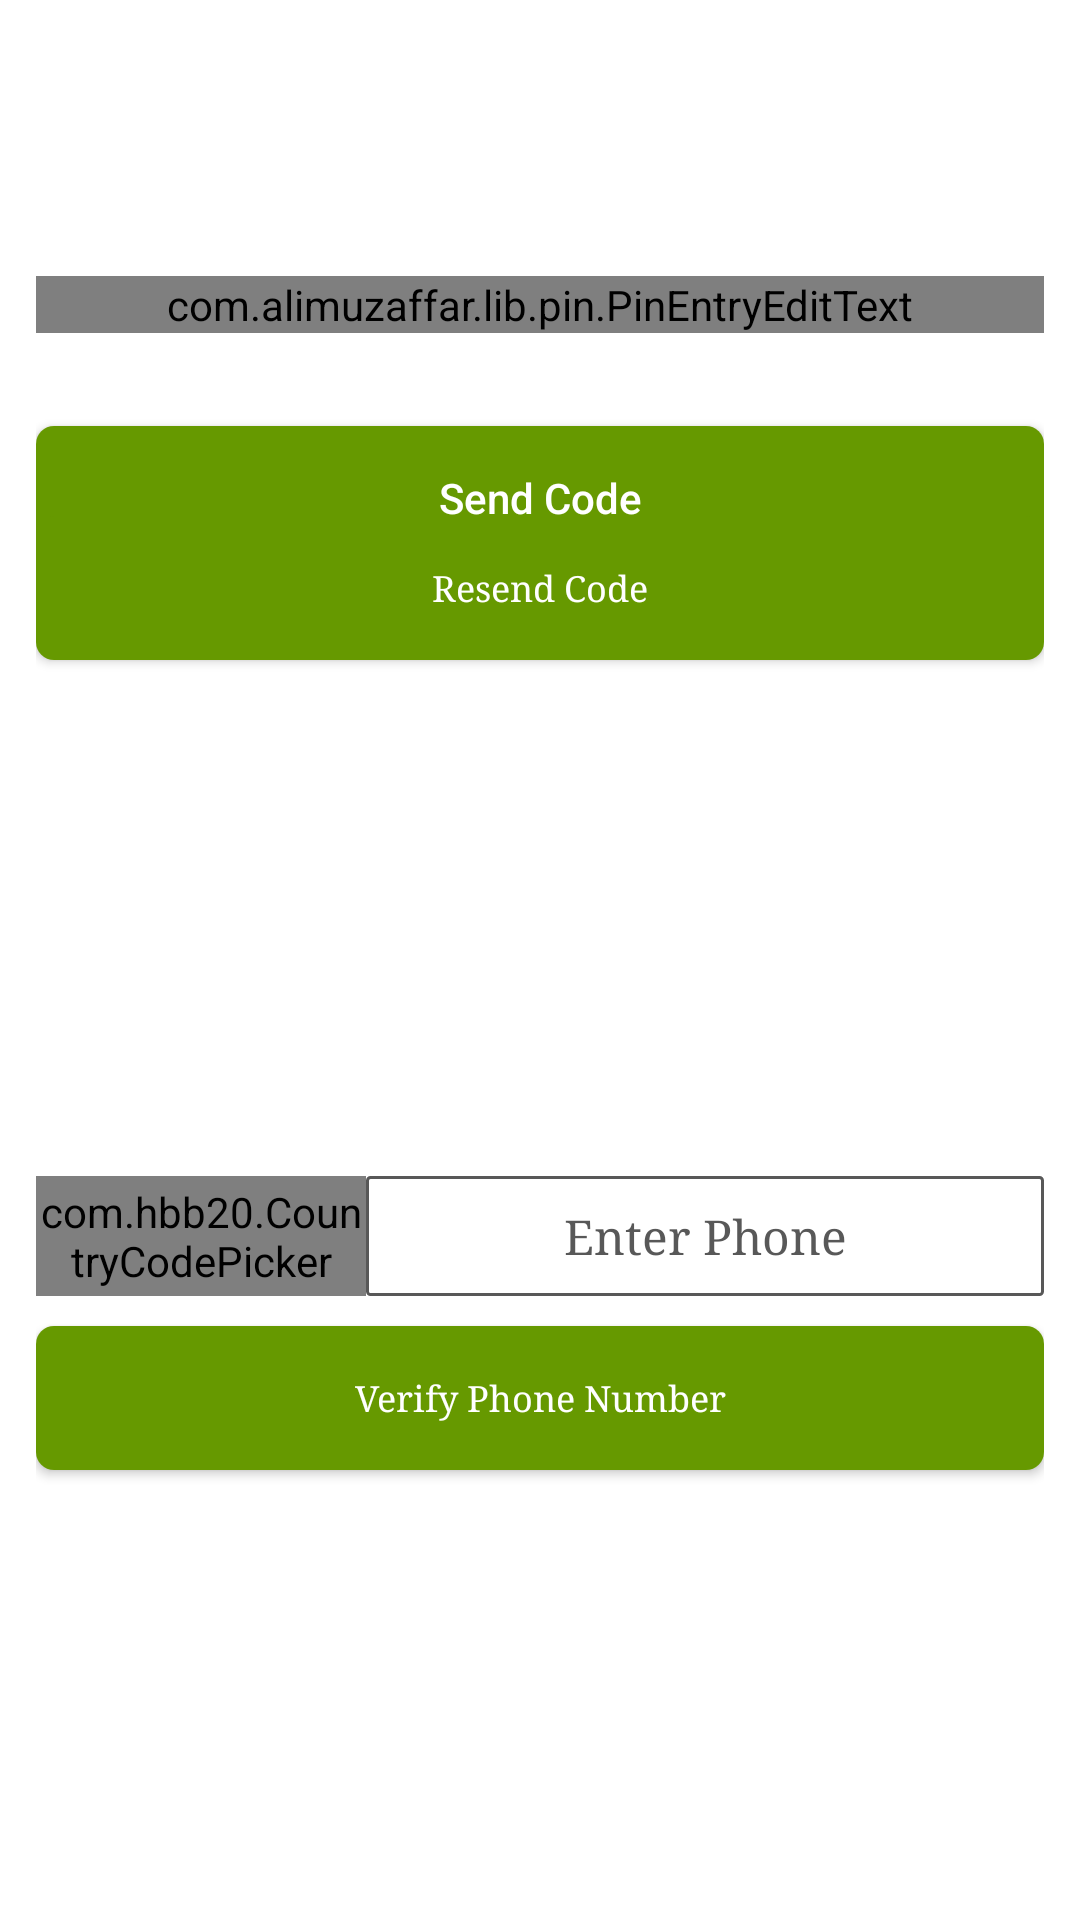

Android layout source for this screen:
<!-- AndroidManifest.xml: application theme Theme.AppCompat.Light.NoActionBar.FullScreen -->
<!-- res/layout/activity_verify.xml -->
<?xml version="1.0" encoding="utf-8"?>
<RelativeLayout xmlns:android="http://schemas.android.com/apk/res/android"
    xmlns:app="http://schemas.android.com/apk/res-auto"
    xmlns:tools="http://schemas.android.com/tools"
    android:layout_width="match_parent"
    android:layout_height="match_parent"
    android:background="#fff"
    tools:context=".Verify"
    android:padding="12dp">

    <com.alimuzaffar.lib.pin.PinEntryEditText
        android:id="@+id/codeText"
        android:layout_width="350dp"
        android:layout_centerHorizontal="true"
        android:layout_height="wrap_content"
        android:layout_marginTop="80dp"
        android:cursorVisible="false"
        app:pinCharacterSpacing="6dp"
        android:digits="1234567890"
        android:inputType="number"
        android:maxLength="6"
        android:textIsSelectable="false"
        android:textSize="18dp"
        android:textColor="#181111"
        app:pinTextBottomPadding="4dp"
        app:pinLineStroke="2dp"
        app:pinLineStrokeSelected="1dp"
        app:pinBackgroundIsSquare="false"
        app:pinBackgroundDrawable="@drawable/pin_bg"
        app:pinAnimationType="fromBottom" />

    <Button
        android:id="@+id/verifyCode"
        android:layout_width="match_parent"
        android:layout_height="wrap_content"
        android:layout_gravity="right"
        android:layout_marginTop="130dp"
        android:text="Send Code"
        android:textAllCaps="false"
        android:background="@drawable/btn"
        android:textColor="#FFF"
        android:onClick="verifyCode"/>
    <LinearLayout
        android:layout_width="match_parent"
        android:layout_height="wrap_content"
        android:layout_centerHorizontal="true"
        android:orientation="horizontal"
        android:layout_marginTop="380dp">
        <com.hbb20.CountryCodePicker
            android:id="@+id/ccp"
            android:layout_width="110dp"
            android:layout_height="40dp"
            app:ccpDialog_showCloseIcon="true"
            app:ccpDialog_keyboardAutoPopup="true"
            app:ccp_defaultPhoneCode="254"
            app:ccp_showFullName="false"
            app:ccpDialog_backgroundColor="#FFF"
            app:ccp_textGravity="CENTER"
            app:ccp_rememberLastSelection="false"
            app:ccpDialog_showFlag="true"
            app:ccp_showFlag="false"
            app:ccp_showNameCode="false"
            app:ccp_showPhoneCode="true"
            app:ccp_textSize="18dp"
            app:ccp_autoFormatNumber="false"
            app:ccp_arrowColor="#FF585858"
            app:ccp_arrowSize="26dp"/>

        <EditText
            android:id="@+id/phoneText"
            android:layout_width="match_parent"
            android:layout_height="40dp"
            android:hint="Enter Phone"
            android:typeface="serif"
            android:textSize="16dp"
            android:textColorHint="#FF585858"
            android:textColor="#FF585858"
            android:textAlignment="center"
            android:inputType="phone"
            android:background="@drawable/edittext_bg"/>
    </LinearLayout>

    <Button
        android:id="@+id/veryPhoneBtn"
        android:layout_width="match_parent"
        android:layout_height="wrap_content"
        android:layout_centerHorizontal="true"
        android:layout_marginTop="430dp"
        android:background="@drawable/btn"
        android:onClick="verifyPhoneNumber"
        android:text="Verify Phone Number"
        android:textColor="#fff"
        android:textSize="12sp"
        android:typeface="serif"
        android:textAllCaps="false"/>
    <Button
        android:id="@+id/resendCode"
        android:layout_width="match_parent"
        android:layout_height="wrap_content"
        android:layout_centerHorizontal="true"
        android:layout_marginTop="160dp"
        android:background="@drawable/btn"
        android:onClick="resendCode"
        android:text="Resend Code"
        android:textColor="#FFF"
        android:textSize="12sp"
        android:typeface="serif"
        android:textAllCaps="false"/>
</RelativeLayout>
<!-- resources referenced by this layout -->
<resources>
  <!-- drawable btn (drawable-v24) -->
  <?xml version="1.0" encoding="utf-8"?>
  <selector xmlns:android="http://schemas.android.com/apk/res/android">
      <item>
          <shape android:shape="rectangle">
              <solid android:color="#ff669900"/>
              <corners android:radius="6dp"/>
          </shape>
      </item>
  </selector>
  <!-- drawable edittext_bg (drawable) -->
  <?xml version="1.0" encoding="utf-8"?>
  <selector xmlns:android="http://schemas.android.com/apk/res/android">
          <item>
              <shape android:shape="rectangle">
                  <solid android:color="#FFF"/>
                  <stroke android:color="#FF585858"
                      android:width="1dp"/>
                  <corners android:radius="1dp"/>
              </shape>
          </item>
  </selector>
  <!-- drawable pin_bg (drawable) -->
  <?xml version="1.0" encoding="utf-8"?>
  <selector xmlns:android="http://schemas.android.com/apk/res/android">
      
      <item android:state_focused="true" android:state_checked="true">
          <shape android:shape="rectangle">
  
              <solid android:color="@android:color/holo_green_light"/>
          </shape>
      </item>
      
      <item android:state_focused="true" android:state_selected="true">
          <shape android:shape="rectangle">
              <stroke android:color="@android:color/holo_blue_bright"
                  android:width="1dp"/>
              <solid android:color="#FFF"/>
          </shape>
      </item>
      
      <item android:state_focused="true">
          <shape android:shape="rectangle">
              <solid android:color="#ff669900"/>
          </shape>
      </item>
      
      <item>
          <shape android:shape="rectangle">
  
              <solid android:color="@android:color/darker_gray"/>
          </shape>
      </item>
  </selector>
  <style name="Theme.AppCompat.Light.NoActionBar.FullScreen" parent="@style/Theme.AppCompat.Light.NoActionBar">
          <item name="android:windowNoTitle">true</item>
          <item name="android:windowActionBar">false</item>
          <item name="android:windowFullscreen">true</item>
          <item name="android:windowContentOverlay">@null</item>
      </style>
</resources>
